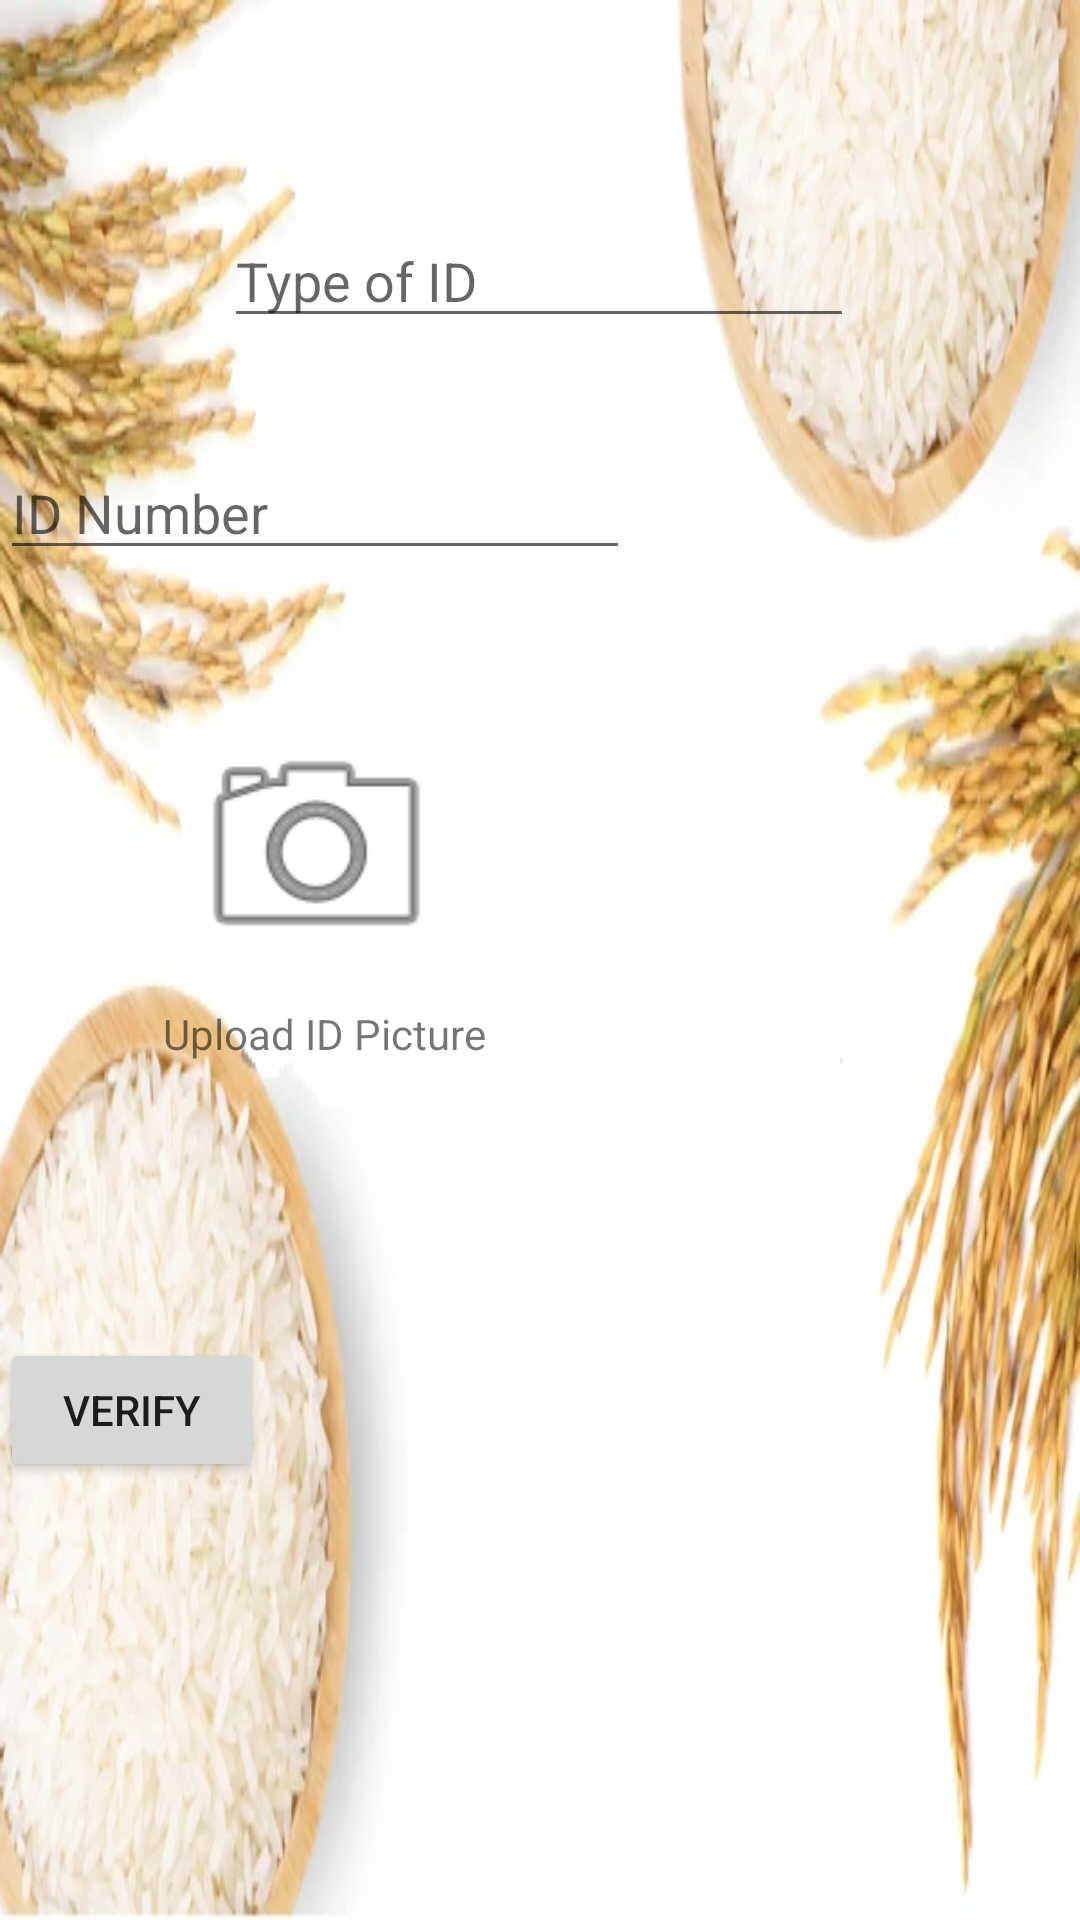

Write the Android layout XML for this screen, with the resource values it uses.
<!-- AndroidManifest.xml: application theme Theme.Harvest_Invest -->
<!-- res/layout/activity_verification_page.xml -->
<?xml version="1.0" encoding="utf-8"?>
<androidx.constraintlayout.widget.ConstraintLayout xmlns:android="http://schemas.android.com/apk/res/android"
    xmlns:app="http://schemas.android.com/apk/res-auto"
    xmlns:tools="http://schemas.android.com/tools"
    android:layout_width="match_parent"
    android:layout_height="match_parent"
    android:background="@drawable/farmnewbg"
    tools:context=".VerificationPage">

    <EditText
        android:id="@+id/idType"
        android:layout_width="wrap_content"
        android:layout_height="wrap_content"
        android:ems="10"
        android:hint="Type of ID"
        android:inputType="textPersonName"
        app:layout_constraintBottom_toBottomOf="parent"
        app:layout_constraintEnd_toEndOf="parent"
        app:layout_constraintHorizontal_bias="0.497"
        app:layout_constraintStart_toStartOf="parent"
        app:layout_constraintTop_toTopOf="parent"
        app:layout_constraintVertical_bias="0.119" />

    <EditText
        android:id="@+id/idNumber"
        android:layout_width="wrap_content"
        android:layout_height="wrap_content"
        android:layout_marginTop="36dp"
        android:ems="10"
        android:hint="ID Number"
        android:inputType="textPersonName"
        app:layout_constraintTop_toBottomOf="@+id/idType"
        tools:layout_editor_absoluteX="100dp" />

    <androidx.constraintlayout.utils.widget.ImageFilterView
        android:id="@+id/uploadId"
        android:layout_width="211dp"
        android:layout_height="89dp"
        android:layout_marginTop="48dp"
        app:layout_constraintTop_toBottomOf="@+id/idNumber"
        app:srcCompat="@android:drawable/ic_menu_camera"
        tools:layout_editor_absoluteX="99dp" />

    <TextView
        android:id="@+id/textView2"
        android:layout_width="216dp"
        android:layout_height="39dp"
        android:layout_marginTop="8dp"
        android:text="Upload ID Picture"
        android:textAlignment="center"
        app:layout_constraintTop_toBottomOf="@+id/uploadId"
        tools:layout_editor_absoluteX="94dp" />

    <Button
        android:id="@+id/verifyButton"
        android:layout_width="wrap_content"
        android:layout_height="wrap_content"
        android:layout_marginTop="72dp"
        android:text="Verify"
        app:layout_constraintTop_toBottomOf="@+id/textView2"
        tools:layout_editor_absoluteX="161dp" />

</androidx.constraintlayout.widget.ConstraintLayout>
<!-- resources referenced by this layout -->
<resources>
  <!-- drawable farmnewbg: png bitmap (drawable, 238440 bytes) -->
  <style name="Theme.Harvest_Invest" parent="Theme.MaterialComponents.DayNight.NoActionBar.Bridge">
          
          <item name="colorPrimary">@color/purple_500</item>
          <item name="colorPrimaryVariant">@color/purple_700</item>
          <item name="colorOnPrimary">@color/white</item>
          
          <item name="colorSecondary">@color/teal_200</item>
          <item name="colorSecondaryVariant">@color/teal_700</item>
          <item name="colorOnSecondary">@color/black</item>
          
          <item name="android:statusBarColor" tools:targetApi="l">?attr/colorPrimaryVariant</item>
          
      </style>
  <!-- not gathered from this repository: default colours our renderer supplied (Android Studio template values) -->
  <color name="purple_500">#FF6200EE</color>
  <color name="purple_700">#FF3700B3</color>
  <color name="teal_200">#FF03DAC5</color>
  <color name="teal_700">#FF018786</color>
  <color name="black">#FF000000</color>
  <color name="white">#FFFFFFFF</color>
</resources>
